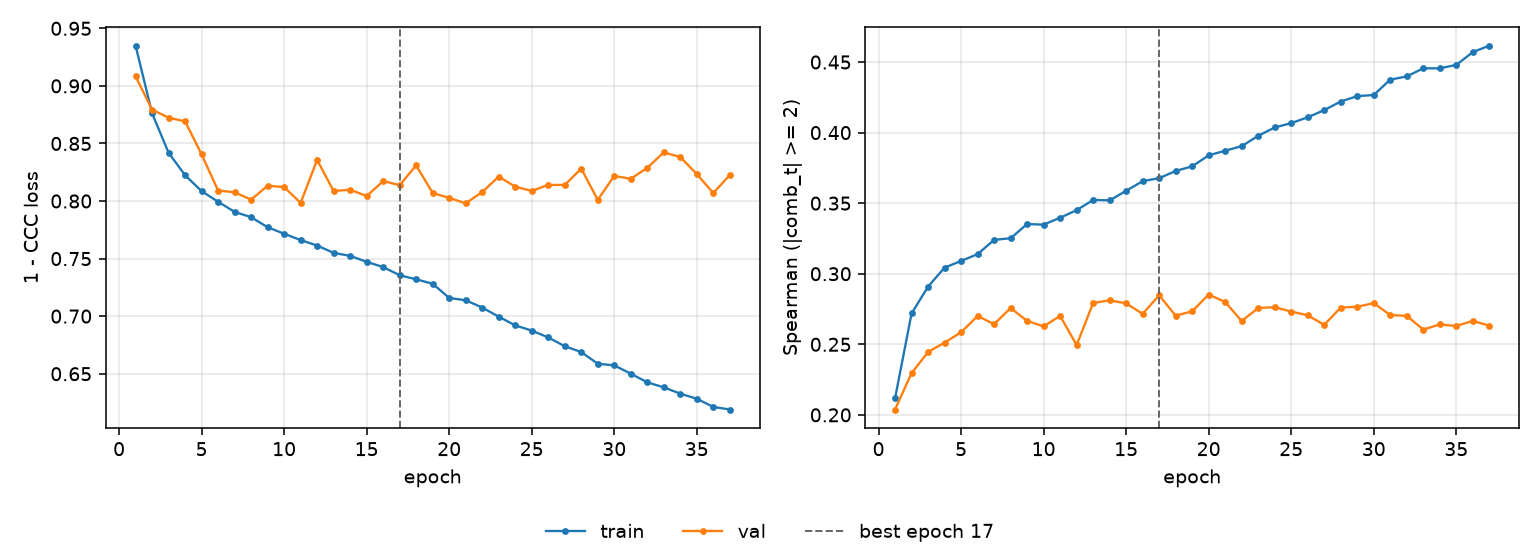

Data behind this chart, as committed beside it:
epoch, tr_loss, vl_loss, tr_sp, vl_sp, is_best
1, 0.935, 0.9083, 0.2118, 0.2038, False
2, 0.8762, 0.8793, 0.2719, 0.2296, False
3, 0.8419, 0.8724, 0.2909, 0.2445, False
4, 0.8224, 0.8692, 0.3043, 0.2512, False
5, 0.8086, 0.8405, 0.3091, 0.2585, False
6, 0.7994, 0.8091, 0.3139, 0.2701, False
7, 0.7905, 0.8076, 0.324, 0.2643, False
8, 0.786, 0.8012, 0.3252, 0.2757, False
9, 0.7772, 0.8133, 0.3352, 0.2666, False
10, 0.7716, 0.8121, 0.3348, 0.2627, False
11, 0.7661, 0.7984, 0.3397, 0.2701, False
12, 0.7613, 0.8357, 0.3451, 0.2495, False
13, 0.7549, 0.8087, 0.3523, 0.2793, False
14, 0.7524, 0.8098, 0.352, 0.2812, False
15, 0.7472, 0.8043, 0.3587, 0.279, False
16, 0.7426, 0.8173, 0.3656, 0.2716, False
17, 0.7355, 0.8138, 0.3677, 0.2848, True
18, 0.732, 0.8309, 0.3728, 0.2703, False
19, 0.7281, 0.807, 0.3761, 0.2734, False
20, 0.7158, 0.8027, 0.3839, 0.2853, False
21, 0.7138, 0.798, 0.3872, 0.28, False
22, 0.7075, 0.8077, 0.3904, 0.2665, False
23, 0.6996, 0.8212, 0.3978, 0.2757, False
24, 0.692, 0.8124, 0.4036, 0.2763, False
25, 0.6875, 0.8088, 0.4067, 0.2732, False
26, 0.6815, 0.814, 0.4108, 0.2705, False
27, 0.6739, 0.8139, 0.4159, 0.2638, False
28, 0.6688, 0.8282, 0.422, 0.2761, False
29, 0.6587, 0.801, 0.4258, 0.2766, False
30, 0.6572, 0.8217, 0.4266, 0.2792, False
31, 0.65, 0.8193, 0.4376, 0.2707, False
32, 0.6425, 0.8288, 0.4398, 0.2702, False
33, 0.6382, 0.8423, 0.4456, 0.2604, False
34, 0.6327, 0.8382, 0.4455, 0.2641, False
35, 0.6282, 0.8234, 0.448, 0.263, False
36, 0.6212, 0.8069, 0.457, 0.2666, False
37, 0.6189, 0.8226, 0.4616, 0.2632, False
